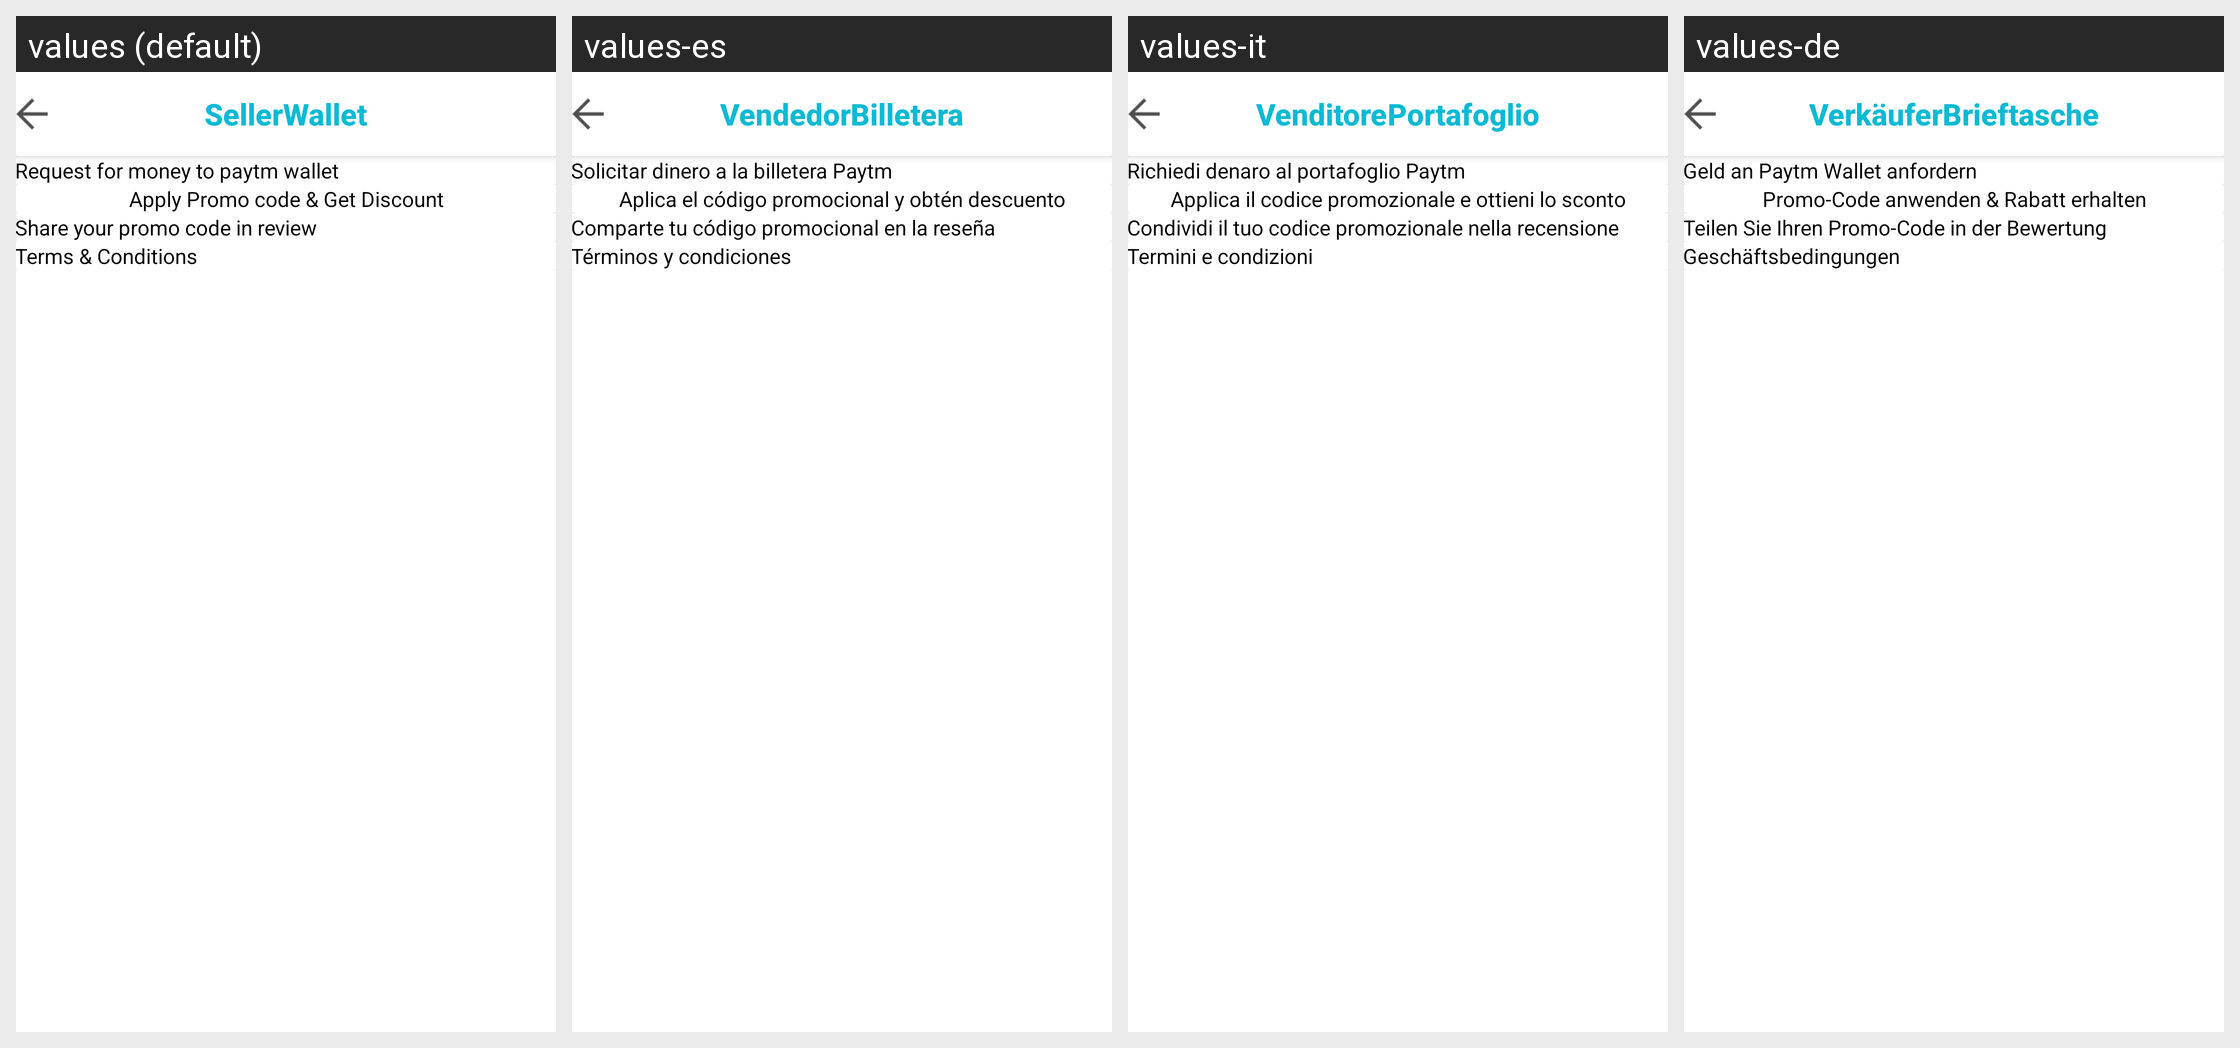

Locale-by-locale string values for the Android screen shown in this grid:
Android screen res/layout/new_seller_wallet.xml rendered under 4 locales, left to right: values (default), values-es, values-it, values-de. Device: Nexus 5 (rendered at 1080×1920; each locale shown at half size, 540×960, under a caption strip naming it); theme Theme.MaterialComponents.DayNight.NoActionBar.
Other locales in the repository, not shown: values-ar, values-en, values-fr, values-pl, values-ru, values-zh.
Strings drawn on this screen, with the default value and each locale's value (text and hints the layout hard-codes, and strings that could not be matched under every locale, appear in the picture but are not listed):

seller
  values: Seller
  values-es: Vendedor
  values-it: Venditore
  values-de: Verkäufer

wallet
  values: Wallet
  values-es: Billetera
  values-it: Portafoglio
  values-de: Brieftasche

request_for_money_to_paytm_wallet
  values: Request for money to paytm wallet
  values-es: Solicitar dinero a la billetera Paytm
  values-it: Richiedi denaro al portafoglio Paytm
  values-de: Geld an Paytm Wallet anfordern

apply_promocode_amp_get_discount
  values: Apply Promo code & Get Discount
  values-es: Aplica el código promocional y obtén descuento
  values-it: Applica il codice promozionale e ottieni lo sconto
  values-de: Promo-Code anwenden & Rabatt erhalten

share_your_promo_code_in_review
  values: Share your promo code in review
  values-es: Comparte tu código promocional en la reseña
  values-it: Condividi il tuo codice promozionale nella recensione
  values-de: Teilen Sie Ihren Promo-Code in der Bewertung

terms_amp_conditions
  values: Terms & Conditions
  values-es: Términos y condiciones
  values-it: Termini e condizioni
  values-de: Geschäftsbedingungen
